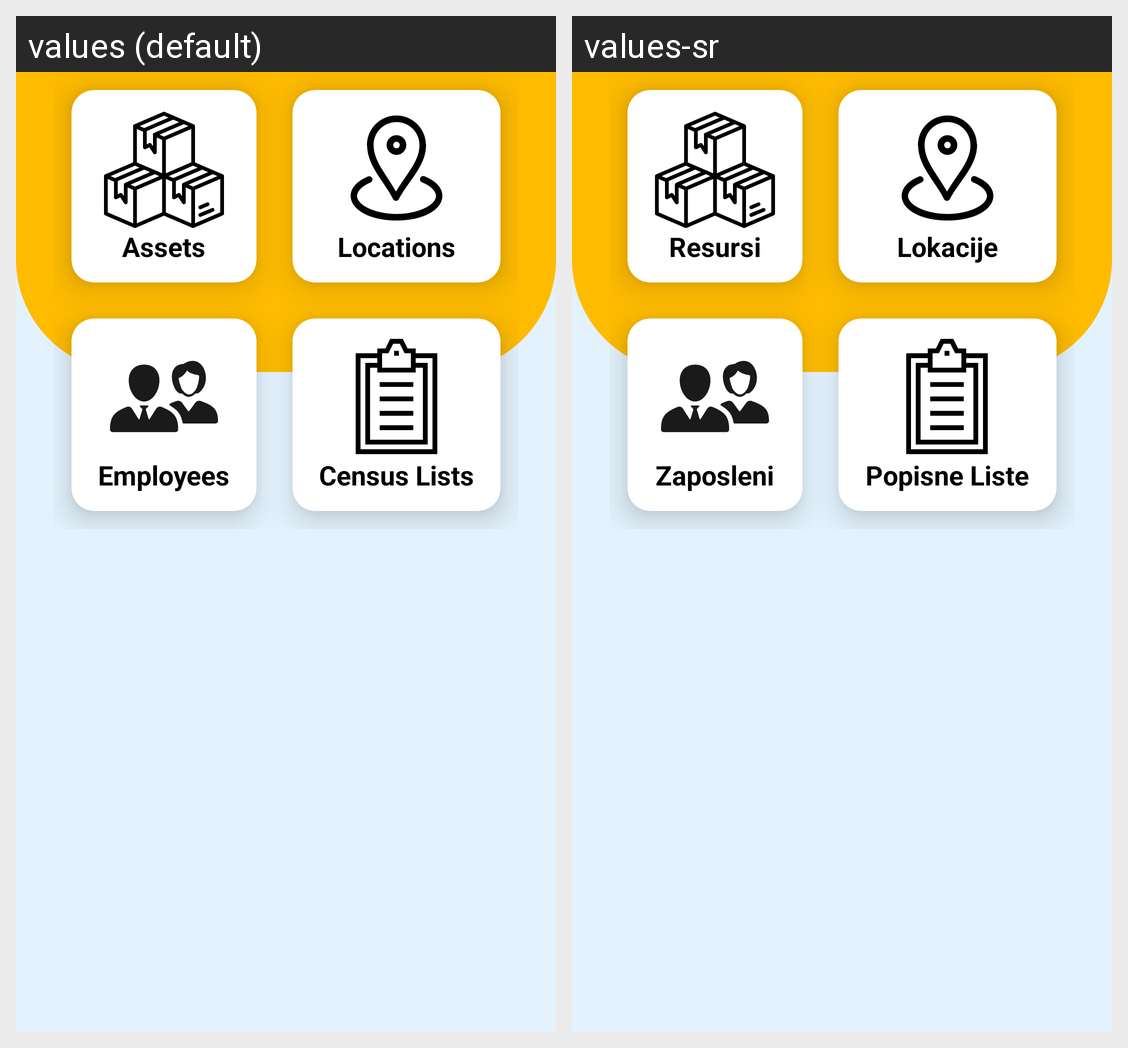

Locale-by-locale string values for the Android screen shown in this grid:
Android screen res/layout/fragment_home.xml rendered under 2 locales, left to right: values (default), values-sr. Device: Nexus 5 (rendered at 1080×1920; each locale shown at half size, 540×960, under a caption strip naming it); theme Theme.AssetLedger.
Strings drawn on this screen, with the default value and each locale's value (text and hints the layout hard-codes, and strings that could not be matched under every locale, appear in the picture but are not listed):

assets_card
  values: Assets
  values-sr: Resursi

employees_card
  values: Employees
  values-sr: Zaposleni

locations_card
  values: Locations
  values-sr: Lokacije

census_list_card
  values: Census Lists
  values-sr: Popisne Liste
